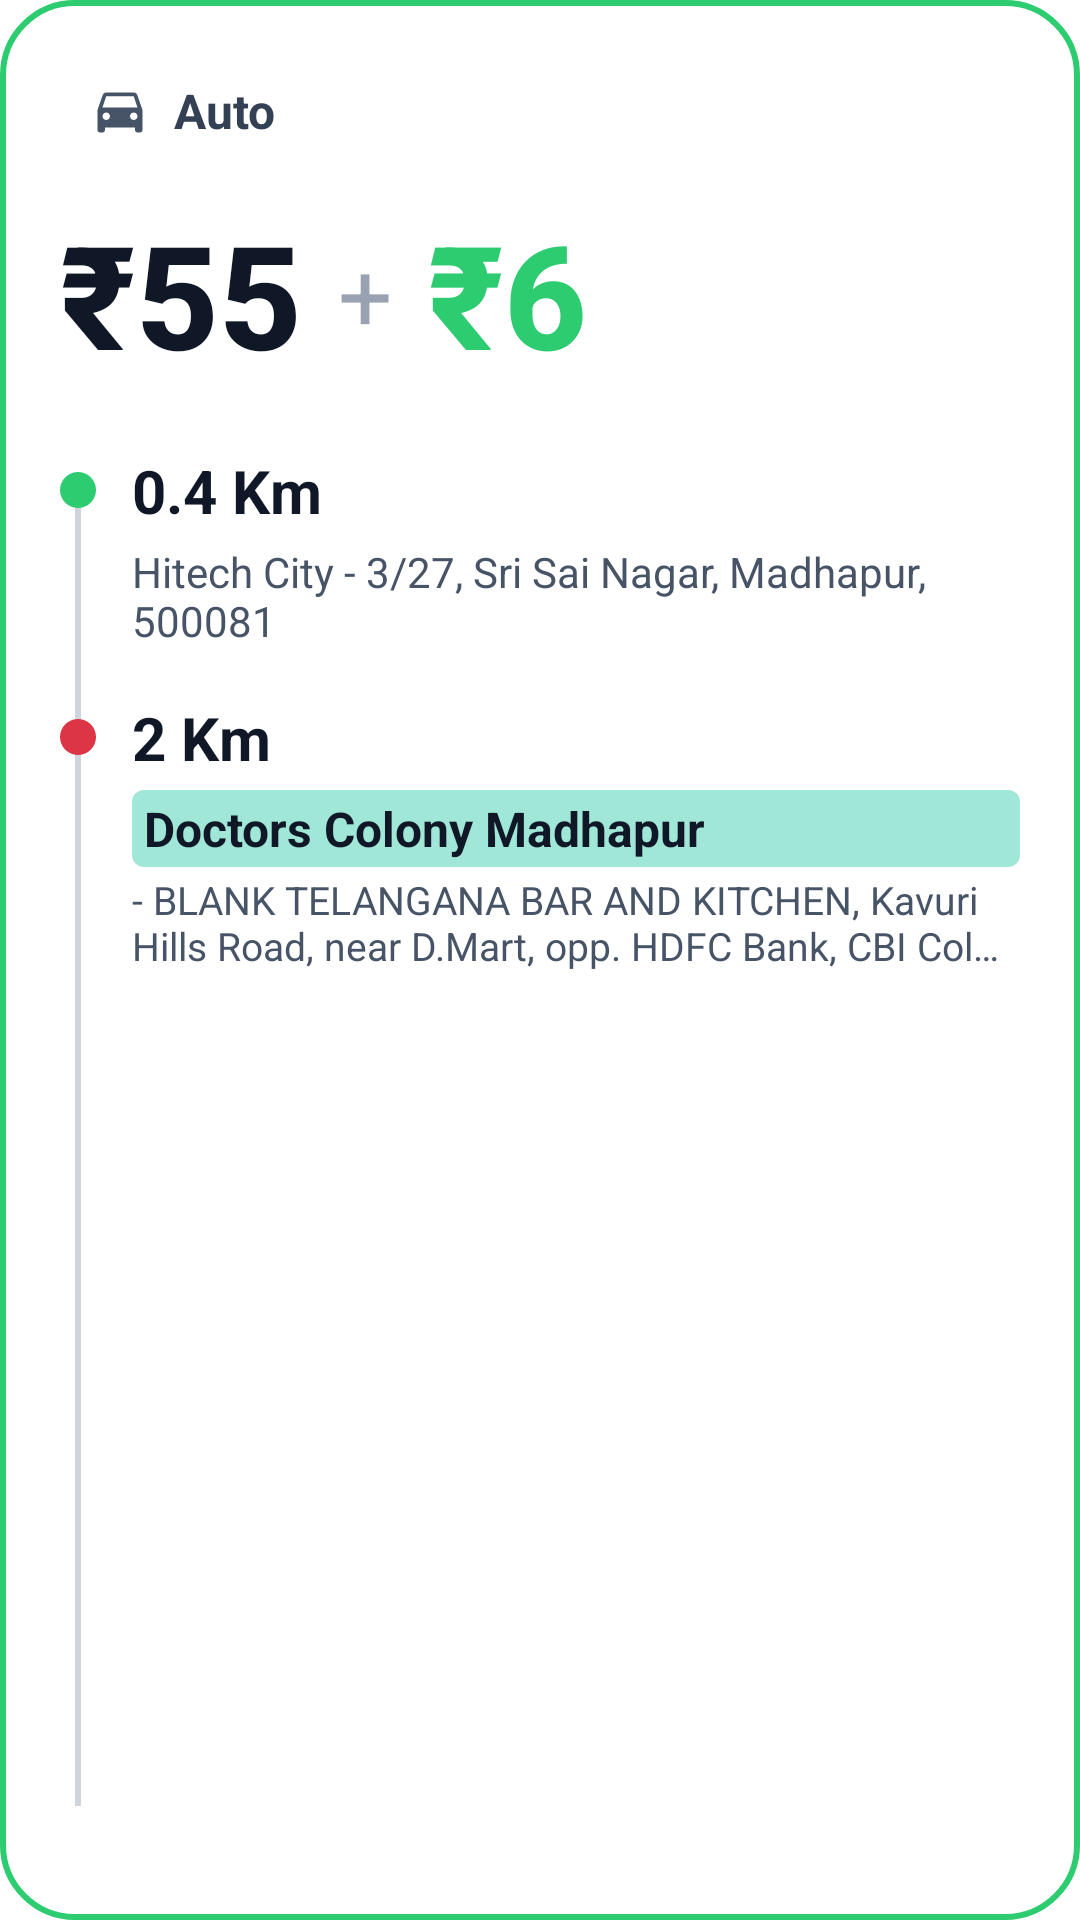

Here is an Android app screen rendered from its layout file. Give the layout XML and the strings, colors and styles it references.
<!-- AndroidManifest.xml: fallback theme Theme.MaterialComponents.DayNight.NoActionBar -->
<!-- res/layout/ride_request_overlay.xml -->
<?xml version="1.0" encoding="utf-8"?>
<RelativeLayout xmlns:android="http://schemas.android.com/apk/res/android"
    android:layout_width="match_parent"
    android:layout_height="wrap_content"
    android:layout_margin="16dp"
    android:background="@drawable/ride_overlay_background"
    android:padding="20dp">

    
    <LinearLayout
        android:id="@+id/ride_type_container"
        android:layout_width="wrap_content"
        android:layout_height="wrap_content"
        android:background="@drawable/rounded_bg_light"
        android:paddingStart="10dp"
        android:paddingEnd="10dp"
        android:paddingTop="6dp"
        android:paddingBottom="6dp"
        android:orientation="horizontal"
        android:gravity="center_vertical">

        <ImageView
            android:layout_width="20dp"
            android:layout_height="20dp"
            android:src="@drawable/ic_auto"
            android:tint="#475467" />

        <TextView
            android:id="@+id/ride_type_text"
            android:layout_width="wrap_content"
            android:layout_height="wrap_content"
            android:layout_marginStart="8dp"
            android:text="Auto"
            android:textColor="#344054"
            android:textSize="16sp"
            android:textStyle="bold" />
    </LinearLayout>

    
    <LinearLayout
        android:id="@+id/fare_container"
        android:layout_width="wrap_content"
        android:layout_height="wrap_content"
        android:layout_below="@id/ride_type_container"
        android:layout_marginTop="12dp"
        android:orientation="horizontal"
        android:gravity="center_vertical">

        <TextView
            android:id="@+id/fare_text"
            android:layout_width="wrap_content"
            android:layout_height="wrap_content"
            android:text="₹55"
            android:textColor="#101828"
            android:textSize="48sp"
            android:textStyle="bold"
            android:fontFamily="sans-serif-medium" />

        <TextView
            android:layout_width="wrap_content"
            android:layout_height="wrap_content"
            android:layout_marginStart="12dp"
            android:layout_marginEnd="12dp"
            android:text="+"
            android:textColor="#98A2B3"
            android:textSize="32sp" />

        <TextView
            android:id="@+id/incentive_text"
            android:layout_width="wrap_content"
            android:layout_height="wrap_content"
            android:text="₹6"
            android:textColor="#2ECC71"
            android:textSize="48sp"
            android:textStyle="bold"
            android:fontFamily="sans-serif-medium" />
    </LinearLayout>

    
    <RelativeLayout
        android:id="@+id/location_container"
        android:layout_width="match_parent"
        android:layout_height="wrap_content"
        android:layout_below="@id/fare_container"
        android:layout_marginTop="20dp">

        
        <View
            android:id="@+id/connecting_line"
            android:layout_width="2dp"
            android:layout_height="match_parent"
            android:layout_marginStart="5dp"
            android:layout_marginTop="18dp"
            android:layout_marginBottom="18dp"
            android:background="#D0D5DD" />

        
        <LinearLayout
            android:id="@+id/pickup_container"
            android:layout_width="match_parent"
            android:layout_height="wrap_content"
            android:orientation="vertical">

            <LinearLayout
                android:layout_width="match_parent"
                android:layout_height="wrap_content"
                android:orientation="horizontal"
                android:gravity="center_vertical">

                <View
                    android:layout_width="12dp"
                    android:layout_height="12dp"
                    android:background="@drawable/pickup_dot" />

                <TextView
                    android:id="@+id/pickup_distance"
                    android:layout_width="wrap_content"
                    android:layout_height="wrap_content"
                    android:layout_marginStart="12dp"
                    android:text="0.4 Km"
                    android:textColor="#101828"
                    android:textSize="20sp"
                    android:textStyle="bold" />
            </LinearLayout>

            <TextView
                android:id="@+id/pickup_text"
                android:layout_width="match_parent"
                android:layout_height="wrap_content"
                android:layout_marginStart="24dp"
                android:layout_marginTop="4dp"
                android:text="Hitech City - 3/27, Sri Sai Nagar, Madhapur, 500081"
                android:textColor="#475467"
                android:textSize="14sp"
                android:maxLines="2"
                android:ellipsize="end" />
        </LinearLayout>

        
        <LinearLayout
            android:id="@+id/drop_container"
            android:layout_width="match_parent"
            android:layout_height="wrap_content"
            android:layout_below="@id/pickup_container"
            android:layout_marginTop="16dp"
            android:orientation="vertical">

            <LinearLayout
                android:layout_width="match_parent"
                android:layout_height="wrap_content"
                android:orientation="horizontal"
                android:gravity="center_vertical">

                <View
                    android:layout_width="12dp"
                    android:layout_height="12dp"
                    android:background="@drawable/drop_dot" />

                <TextView
                    android:id="@+id/drop_distance"
                    android:layout_width="wrap_content"
                    android:layout_height="wrap_content"
                    android:layout_marginStart="12dp"
                    android:text="2 Km"
                    android:textColor="#101828"
                    android:textSize="20sp"
                    android:textStyle="bold" />
            </LinearLayout>

            <TextView
                android:id="@+id/drop_location_name"
                android:layout_width="match_parent"
                android:layout_height="wrap_content"
                android:layout_marginStart="24dp"
                android:layout_marginTop="4dp"
                android:paddingStart="4dp"
                android:paddingEnd="4dp"
                android:paddingTop="2dp"
                android:paddingBottom="2dp"
                android:text="Doctors Colony Madhapur"
                android:textColor="#101828"
                android:textSize="16sp"
                android:textStyle="bold"
                android:background="@drawable/highlighted_text_bg" />

            <TextView
                android:id="@+id/drop_text"
                android:layout_width="match_parent"
                android:layout_height="wrap_content"
                android:layout_marginStart="24dp"
                android:layout_marginTop="2dp"
                android:text="- BLANK TELANGANA BAR AND KITCHEN, Kavuri Hills Road, near D.Mart, opp. HDFC Bank, CBI Colony, J..."
                android:textColor="#475467"
                android:textSize="13sp"
                android:maxLines="2"
                android:ellipsize="end" />
        </LinearLayout>
    </RelativeLayout>

    
    <LinearLayout
        android:id="@+id/action_buttons_container"
        android:layout_width="match_parent"
        android:layout_height="wrap_content"
        android:layout_below="@id/location_container"
        android:orientation="horizontal"
        android:layout_marginTop="24dp">

        
        <LinearLayout
            android:id="@+id/reject_button"
            android:layout_width="0dp"
            android:layout_height="54dp"
            android:layout_weight="0.35"
            android:layout_marginEnd="12dp"
            android:orientation="horizontal"
            android:background="@drawable/reject_button_bg"
            android:clickable="true"
            android:focusable="true"
            android:gravity="center">

            
            <FrameLayout
                android:layout_width="28dp"
                android:layout_height="28dp">

                <ProgressBar
                    android:id="@+id/timer_progress"
                    style="?android:attr/progressBarStyleHorizontal"
                    android:layout_width="28dp"
                    android:layout_height="28dp"
                    android:progress="75"
                    android:max="100"
                    android:progressDrawable="@drawable/circular_progress_timer"
                    android:rotation="-90" />

                <ImageView
                    android:layout_width="14dp"
                    android:layout_height="14dp"
                    android:layout_gravity="center"
                    android:src="@drawable/ic_timer"
                    android:tint="#DC3545" />
            </FrameLayout>
        </LinearLayout>

        <Button
            android:id="@+id/accept_button"
            android:layout_width="0dp"
            android:layout_height="54dp"
            android:layout_weight="0.65"
            android:text="Accept"
            android:textColor="#101828"
            android:textSize="18sp"
            android:textStyle="bold"
            android:background="@drawable/accept_button_bg"
            android:clickable="true"
            android:focusable="true"
            android:elevation="2dp" />
    </LinearLayout>

</RelativeLayout>
<!-- resources referenced by this layout -->
<resources>
  <!-- drawable accept_button_bg (drawable) -->
  <?xml version="1.0" encoding="utf-8"?>
  <shape xmlns:android="http://schemas.android.com/apk/res/android">
      <solid android:color="#2ECC71" />
      <corners android:radius="8dp" />
  </shape>
  <!-- drawable circular_progress_timer (drawable) -->
  <?xml version="1.0" encoding="utf-8"?>
  <layer-list xmlns:android="http://schemas.android.com/apk/res/android">
      <item android:id="@android:id/background">
          <shape android:shape="ring"
              android:innerRadiusRatio="3"
              android:thicknessRatio="8"
              android:useLevel="false">
              <solid android:color="#E0E0E0" />
          </shape>
      </item>
      <item android:id="@android:id/progress">
          <shape android:shape="ring"
              android:innerRadiusRatio="3"
              android:thicknessRatio="8"
              android:useLevel="true">
              <solid android:color="#DC3545" />
          </shape>
      </item>
  </layer-list>
  <!-- drawable drop_dot (drawable) -->
  <?xml version="1.0" encoding="utf-8"?>
  <shape xmlns:android="http://schemas.android.com/apk/res/android">
      <solid android:color="#DC3545" />
      <corners android:radius="6dp" />
  </shape>
  <!-- drawable highlighted_text_bg (drawable) -->
  <?xml version="1.0" encoding="utf-8"?>
  <shape xmlns:android="http://schemas.android.com/apk/res/android">
      <solid android:color="#A0E7D7" />
      <corners android:radius="4dp" />
  </shape>
  <!-- drawable ic_auto (drawable) -->
  <?xml version="1.0" encoding="utf-8"?>
  <vector xmlns:android="http://schemas.android.com/apk/res/android"
      android:width="24dp"
      android:height="24dp"
      android:viewportWidth="24"
      android:viewportHeight="24">
      <path
          android:fillColor="#475467"
          android:pathData="M18.92,6.01C18.72,5.42 18.16,5 17.5,5h-11C5.84,5 5.29,5.42 5.08,6.01L3,12v8c0,0.55 0.45,1 1,1h1c0.55,0 1,-0.45 1,-1v-1h12v1c0,0.55 0.45,1 1,1h1c0.55,0 1,-0.45 1,-1v-8L18.92,6.01zM6.5,16C5.67,16 5,15.33 5,14.5S5.67,13 6.5,13S8,13.67 8,14.5S7.33,16 6.5,16zM17.5,16c-0.83,0 -1.5,-0.67 -1.5,-1.5S16.67,13 17.5,13S19,13.67 19,14.5S18.33,16 17.5,16zM5,11l1.5,-4.5h11L19,11H5z"/>
  </vector>
  <!-- drawable ic_timer (drawable) -->
  <?xml version="1.0" encoding="utf-8"?>
  <vector xmlns:android="http://schemas.android.com/apk/res/android"
      android:width="24dp"
      android:height="24dp"
      android:viewportWidth="24"
      android:viewportHeight="24">
      <path
          android:fillColor="#DC3545"
          android:pathData="M15,1H9v2h6V1zM11,14h2V8h-2v6zM19.03,7.39l1.42,-1.42c-0.43,-0.51 -0.9,-0.99 -1.41,-1.41l-1.42,1.42C16.07,4.74 14.12,4 12,4c-4.97,0 -9,4.03 -9,9s4.02,9 9,9 9,-4.03 9,-9c0,-2.12 -0.74,-4.07 -1.97,-5.61zM12,20c-3.87,0 -7,-3.13 -7,-7s3.13,-7 7,-7 7,3.13 7,7 -3.13,7 -7,7z"/>
  </vector>
  <!-- drawable pickup_dot (drawable) -->
  <?xml version="1.0" encoding="utf-8"?>
  <shape xmlns:android="http://schemas.android.com/apk/res/android">
      <solid android:color="#2ECC71" />
      <corners android:radius="6dp" />
  </shape>
  <!-- drawable ride_overlay_background (drawable) -->
  <?xml version="1.0" encoding="utf-8"?>
  <shape xmlns:android="http://schemas.android.com/apk/res/android">
      <solid android:color="#FFFFFF" />
      <corners android:radius="24dp" />
      <stroke android:width="2dp" android:color="#2ECC71" />
  </shape>
</resources>
